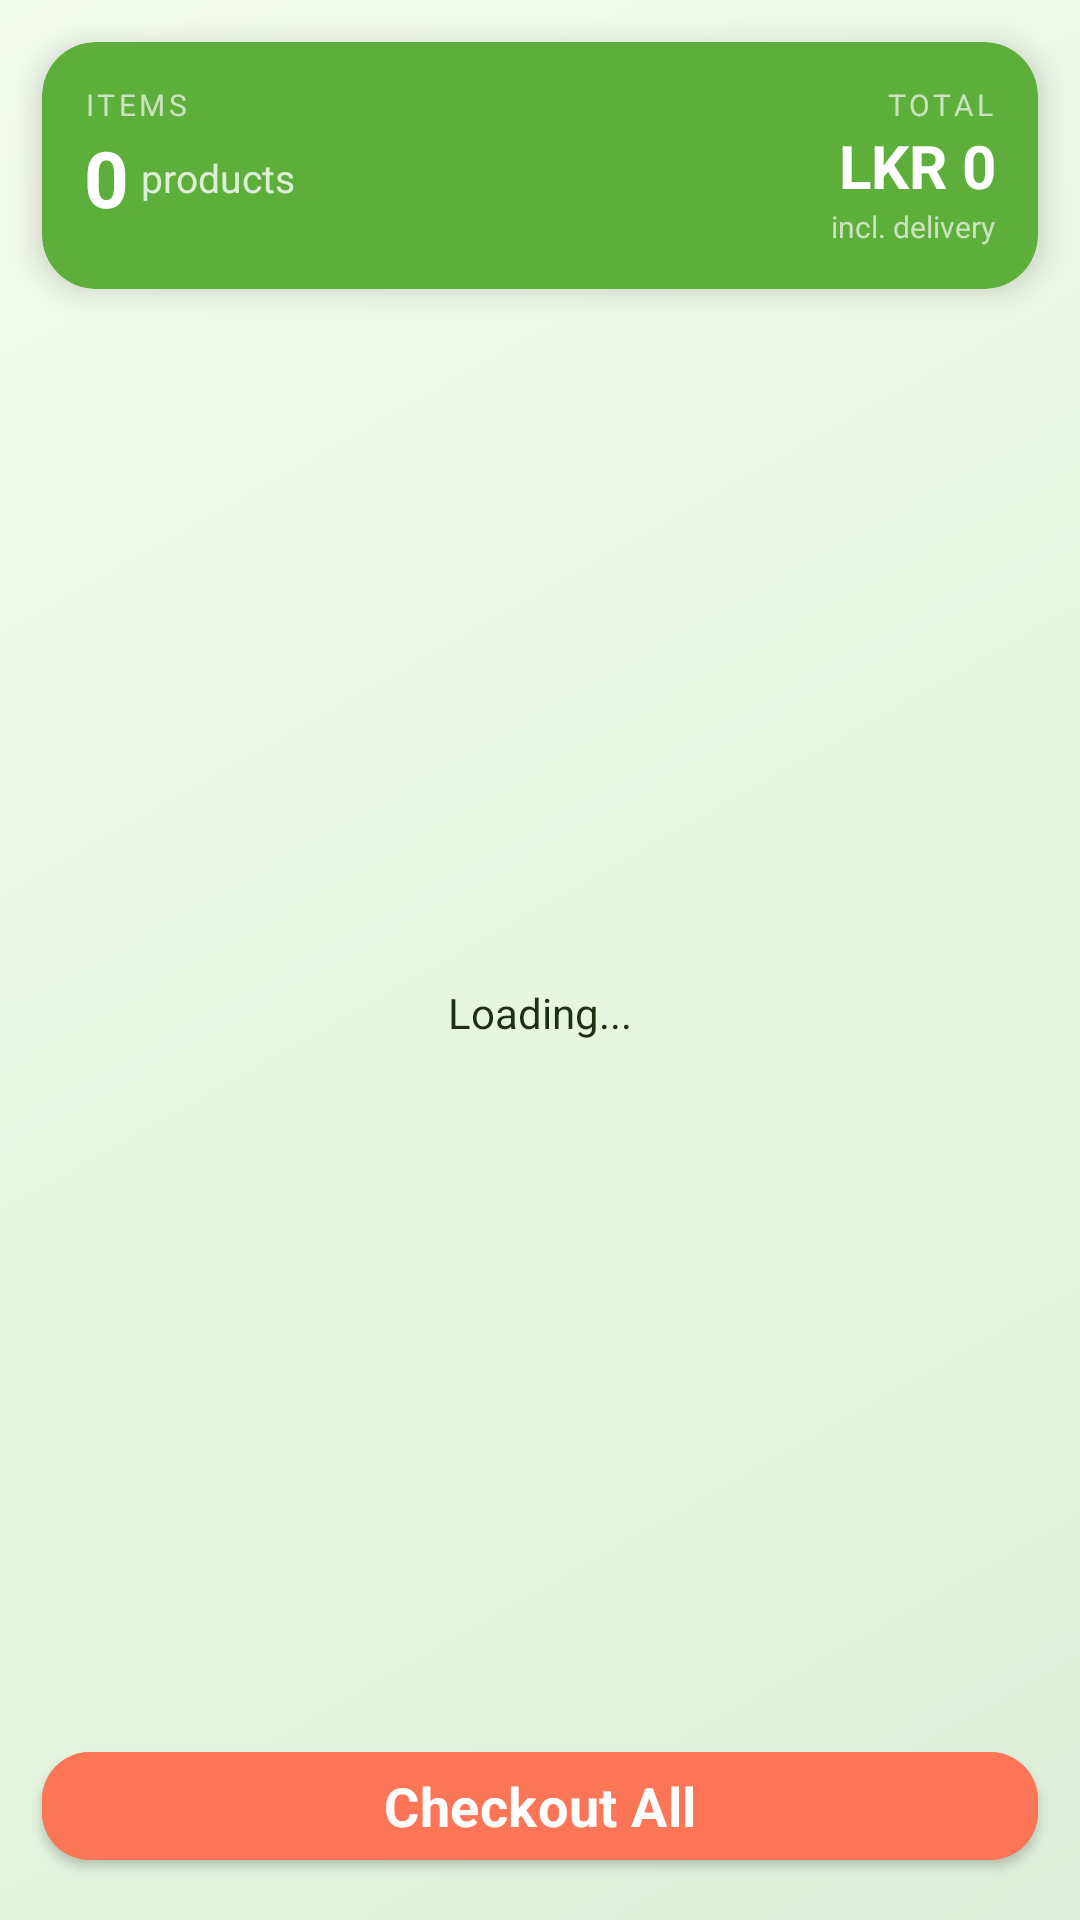

The Android layout XML behind this screen, and the referenced resources:
<!-- AndroidManifest.xml: application theme AppTheme -->
<!-- res/layout/fragment_cart.xml -->
<?xml version="1.0" encoding="utf-8"?>
<FrameLayout
    xmlns:android="http://schemas.android.com/apk/res/android"
    xmlns:app="http://schemas.android.com/apk/res-auto"
    xmlns:tools="http://schemas.android.com/tools"
    android:layout_width="match_parent"
    android:layout_height="match_parent"
    android:background="@drawable/futuristic_screen_bg"
    tools:context=".view.ecommerce.CartFragment">

    <androidx.constraintlayout.widget.ConstraintLayout
        android:layout_width="match_parent"
        android:layout_height="match_parent">

        
        <ProgressBar
            android:id="@+id/progress_cart"
            android:layout_width="wrap_content"
            android:layout_height="wrap_content"
            android:indeterminateDrawable="@drawable/progress_background"
            app:layout_constraintBottom_toBottomOf="parent"
            app:layout_constraintEnd_toEndOf="parent"
            app:layout_constraintStart_toStartOf="parent"
            app:layout_constraintTop_toTopOf="parent" />

        <TextView
            android:id="@+id/loadingTitleText"
            android:layout_width="wrap_content"
            android:layout_height="wrap_content"
            android:layout_marginTop="8dp"
            android:text="@string/auto_fragment_cart_loading_39"
            android:textColor="@color/fontColor"
            app:layout_constraintEnd_toEndOf="parent"
            app:layout_constraintStart_toStartOf="parent"
            app:layout_constraintTop_toBottomOf="@id/progress_cart" />

        
        <androidx.cardview.widget.CardView
            android:id="@+id/summaryCard"
            android:layout_width="0dp"
            android:layout_height="wrap_content"
            android:layout_marginHorizontal="14dp"
            android:layout_marginTop="14dp"
            app:cardBackgroundColor="@color/colorPrimary"
            app:cardCornerRadius="18dp"
            app:cardElevation="6dp"
            app:layout_constraintEnd_toEndOf="parent"
            app:layout_constraintStart_toStartOf="parent"
            app:layout_constraintTop_toTopOf="parent">

            <LinearLayout
                android:layout_width="match_parent"
                android:layout_height="wrap_content"
                android:orientation="horizontal"
                android:padding="14dp">

                <LinearLayout
                    android:layout_width="0dp"
                    android:layout_height="wrap_content"
                    android:layout_weight="1"
                    android:orientation="vertical">

                    <TextView
                        android:layout_width="wrap_content"
                        android:layout_height="wrap_content"
                        android:text="@string/auto_fragment_cart_items_40"
                        android:textColor="#AAFFFFFF"
                        android:textSize="10sp"
                        android:letterSpacing="0.12" />

                    <LinearLayout
                        android:layout_width="wrap_content"
                        android:layout_height="wrap_content"
                        android:orientation="horizontal"
                        android:gravity="center_vertical">

                        <TextView
                            android:id="@+id/totalItemsValue"
                            android:layout_width="wrap_content"
                            android:layout_height="wrap_content"
                            android:text="@string/auto_fragment_cart_0_41"
                            android:textColor="#FFFFFF"
                            android:textSize="26sp"
                            android:textStyle="bold" />

                        <TextView
                            android:id="@+id/totalItemsTitle"
                            android:layout_width="wrap_content"
                            android:layout_height="wrap_content"
                            android:layout_marginStart="4dp"
                            android:text="@string/auto_fragment_cart_products_42"
                            android:textColor="#CCFFFFFF"
                            android:textSize="13sp" />
                    </LinearLayout>
                </LinearLayout>

                <LinearLayout
                    android:layout_width="0dp"
                    android:layout_height="wrap_content"
                    android:layout_weight="1"
                    android:gravity="end"
                    android:orientation="vertical">

                    <TextView
                        android:layout_width="wrap_content"
                        android:layout_height="wrap_content"
                        android:text="@string/auto_fragment_cart_total_43"
                        android:textColor="#AAFFFFFF"
                        android:textSize="10sp"
                        android:letterSpacing="0.12" />

                    <TextView
                        android:id="@+id/totalCostValue"
                        android:layout_width="wrap_content"
                        android:layout_height="wrap_content"
                        android:text="@string/auto_fragment_cart_lkr_0_44"
                        android:textColor="#FFFFFF"
                        android:textSize="20sp"
                        android:textStyle="bold" />

                    <TextView
                        android:id="@+id/totalCostTitle"
                        android:layout_width="wrap_content"
                        android:layout_height="wrap_content"
                        android:text="@string/auto_fragment_cart_incl_delivery_45"
                        android:textColor="#AAFFFFFF"
                        android:textSize="10sp" />
                </LinearLayout>
            </LinearLayout>
        </androidx.cardview.widget.CardView>

        
        <androidx.recyclerview.widget.RecyclerView
            android:id="@+id/recyclerCart"
            android:layout_width="0dp"
            android:layout_height="0dp"
            android:layout_marginTop="10dp"
            android:clipToPadding="false"
            android:paddingBottom="80dp"
            app:layout_constraintBottom_toTopOf="@id/buyAllBtn"
            app:layout_constraintEnd_toEndOf="parent"
            app:layout_constraintStart_toStartOf="parent"
            app:layout_constraintTop_toBottomOf="@id/summaryCard" />

        
        <com.google.android.material.button.MaterialButton
            android:id="@+id/buyAllBtn"
            android:layout_width="0dp"
            android:layout_height="wrap_content"
            android:layout_margin="14dp"
            android:backgroundTint="@color/colorThird"
            android:text="@string/auto_fragment_cart_checkout_all_46"
            android:textAllCaps="false"
            android:textColor="@color/white"
            android:textSize="18sp"
            android:textStyle="bold"
            android:letterSpacing="0.01"
            app:cornerRadius="16dp"
            app:icon="@drawable/ic_baseline_check_24"
            app:iconGravity="start"
            app:layout_constraintBottom_toBottomOf="parent"
            app:layout_constraintEnd_toEndOf="parent"
            app:layout_constraintStart_toStartOf="parent" />

    </androidx.constraintlayout.widget.ConstraintLayout>
</FrameLayout>
<!-- resources referenced by this layout -->
<resources>
  <color name="colorPrimary">#5DAE3A</color>
  <color name="colorThird">#FC7557</color>
  <color name="fontColor">#1E3010</color>
  <color name="white">#FFFFFF</color>
  <!-- drawable futuristic_screen_bg (drawable) -->
  <?xml version="1.0" encoding="utf-8"?>
  <shape xmlns:android="http://schemas.android.com/apk/res/android" android:shape="rectangle">
      <gradient
          android:angle="315"
          android:startColor="#F4FBEF"
          android:centerColor="#E8F6DF"
          android:endColor="#DDEFD8" />
  </shape>
  <string name="auto_fragment_cart_0_41">0</string>
  <string name="auto_fragment_cart_checkout_all_46">Checkout All</string>
  <string name="auto_fragment_cart_incl_delivery_45">incl. delivery</string>
  <string name="auto_fragment_cart_items_40">ITEMS</string>
  <string name="auto_fragment_cart_lkr_0_44">LKR 0</string>
  <string name="auto_fragment_cart_loading_39">Loading...</string>
  <string name="auto_fragment_cart_products_42">products</string>
  <string name="auto_fragment_cart_total_43">TOTAL</string>
  <style name="AppTheme" parent="Theme.MaterialComponents.DayNight.DarkActionBar">
          
          <item name="colorPrimary">@color/colorPrimary</item>
          <item name="colorPrimaryVariant">@color/colorPrimaryDark</item>
          <item name="colorOnPrimary">@color/onPrimary</item>
          <item name="colorSecondary">@color/colorThird</item>
          <item name="colorOnSecondary">@color/white</item>
  
          
          <item name="colorSurface">@color/surface</item>
          <item name="colorOnSurface">@color/fontColor</item>
          <item name="android:colorBackground">@color/background</item>
          <item name="android:windowBackground">@color/background</item>
  
          
          <item name="elevationOverlayEnabled">true</item>
          <item name="elevationOverlayColor">@color/colorPrimary</item>
  
          
          <item name="fontFamily">@font/lato</item>
          <item name="android:textColor">@color/fontColor</item>
  
          
          <item name="android:statusBarColor">@color/colorPrimaryDark</item>
  
          
          <item name="colorAccent">@color/colorPrimary</item>
      </style>
  <color name="colorPrimaryDark">#3D8020</color>
  <color name="onPrimary">#FFFFFF</color>
  <color name="surface">#FFFFFF</color>
  <color name="background">#F2FBE8</color>
</resources>
